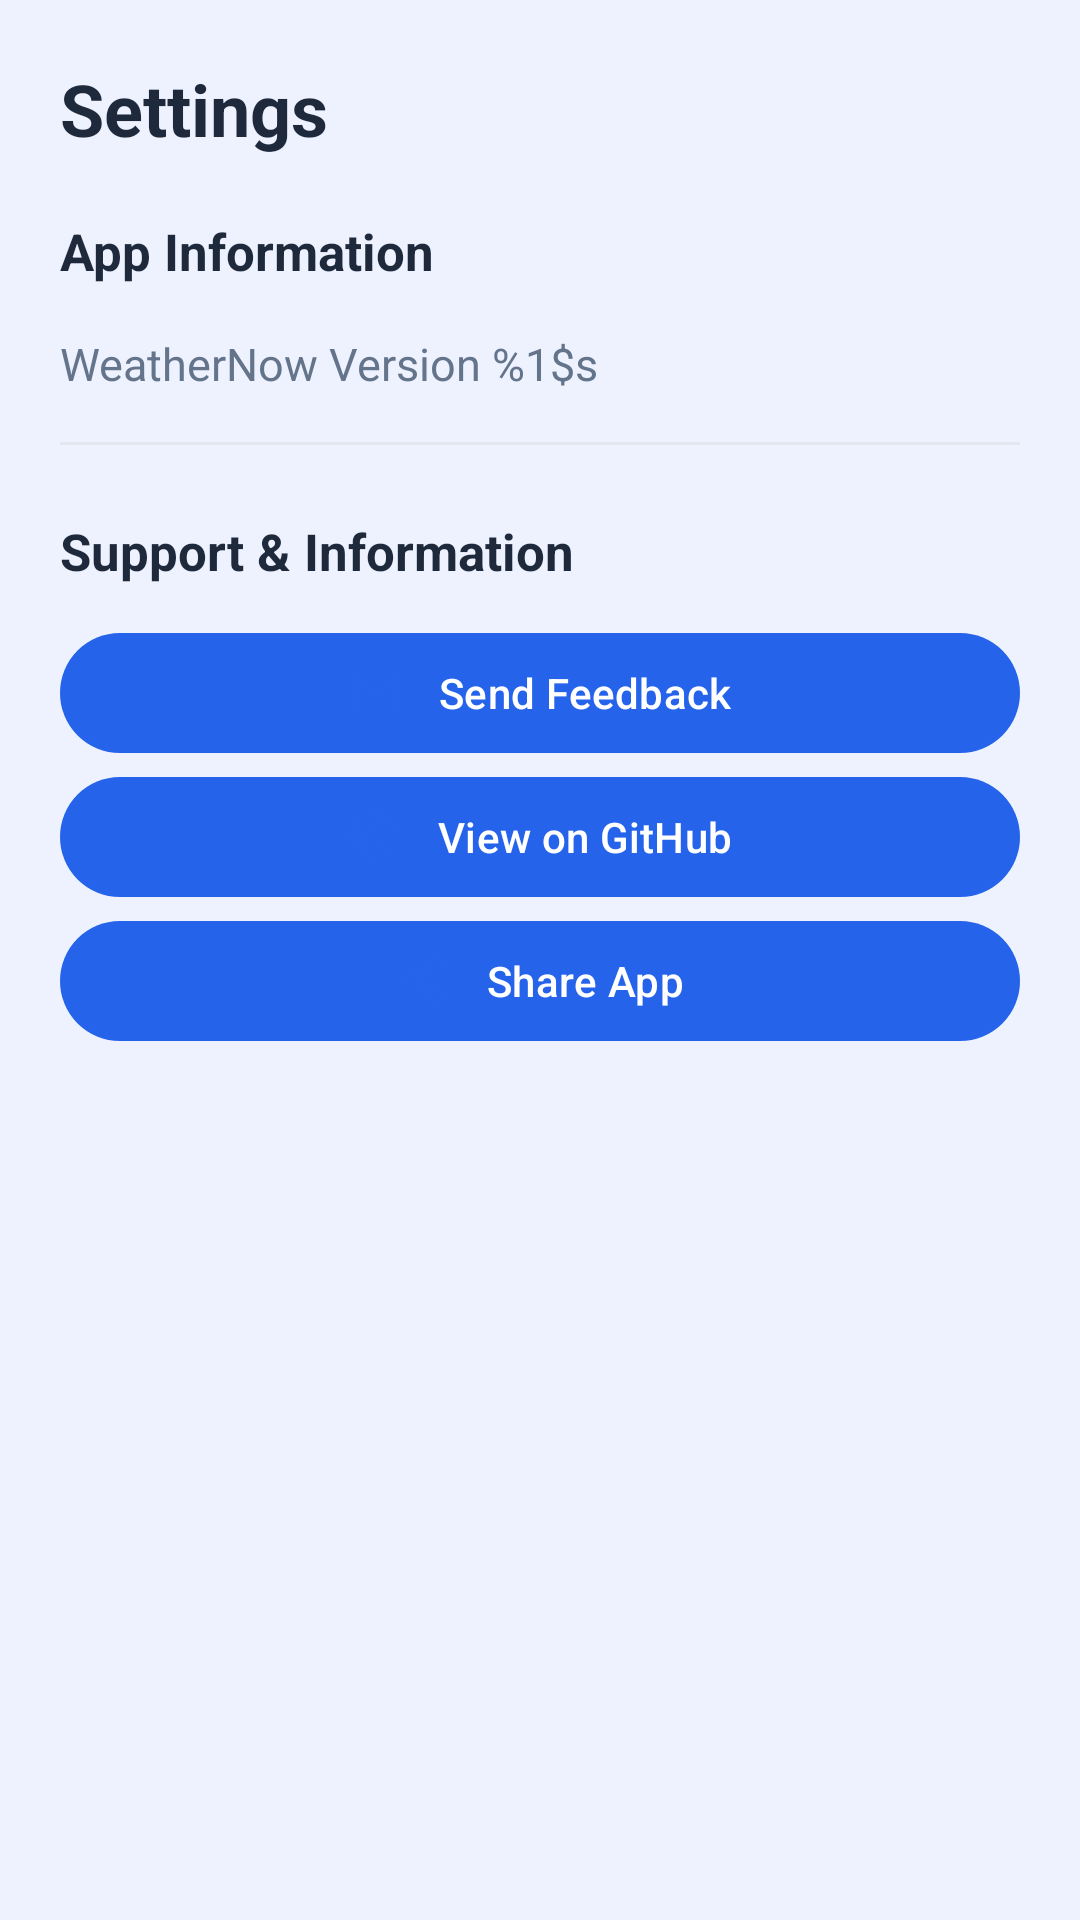

Layout XML and referenced resources for this Android screen:
<!-- AndroidManifest.xml: application theme Theme.WeatherNow -->
<!-- res/layout/fragment_settings.xml -->
<?xml version="1.0" encoding="utf-8"?>
<ScrollView xmlns:android="http://schemas.android.com/apk/res/android"
    xmlns:app="http://schemas.android.com/apk/res-auto"
    android:layout_width="match_parent"
    android:layout_height="match_parent"
    android:background="@color/wn_background">

    <LinearLayout
        android:layout_width="match_parent"
        android:layout_height="wrap_content"
        android:orientation="vertical"
        android:padding="20dp">

        <TextView
            android:layout_width="wrap_content"
            android:layout_height="wrap_content"
            android:text="@string/settings_title"
            android:textSize="24sp"
            android:textStyle="bold"
            android:textColor="@color/wn_text_primary"
            android:layout_marginBottom="20dp" />

        <TextView
            android:layout_width="wrap_content"
            android:layout_height="wrap_content"
            android:text="@string/app_information"
            android:textSize="17sp"
            android:textStyle="bold"
            android:textColor="@color/wn_text_primary" />

        <TextView
            android:id="@+id/appVersion"
            android:layout_width="match_parent"
            android:layout_height="wrap_content"
            android:text="@string/app_version"
            android:textSize="15sp"
            android:textColor="@color/wn_text_secondary"
            android:paddingVertical="16dp" />

        <View
            android:layout_width="match_parent"
            android:layout_height="1dp"
            android:background="@color/wn_border" />

        <TextView
            android:layout_width="wrap_content"
            android:layout_height="wrap_content"
            android:text="@string/support_information"
            android:textSize="17sp"
            android:textStyle="bold"
            android:textColor="@color/wn_text_primary"
            android:layout_marginTop="24dp"
            android:layout_marginBottom="12dp" />

        <com.google.android.material.button.MaterialButton
            android:id="@+id/feedbackButton"
            android:layout_width="match_parent"
            android:layout_height="wrap_content"
            android:text="@string/send_feedback"
            app:icon="@drawable/ic_email"
            app:iconGravity="textStart"
            app:iconPadding="12dp"
            app:iconTint="@color/wn_primary" />

        <com.google.android.material.button.MaterialButton
            android:id="@+id/websiteButton"
            android:layout_width="match_parent"
            android:layout_height="wrap_content"
            android:text="@string/view_github"
            app:icon="@drawable/ic_website"
            app:iconGravity="textStart"
            app:iconPadding="12dp"
            app:iconTint="@color/wn_primary" />

        <com.google.android.material.button.MaterialButton
            android:id="@+id/shareButton"
            android:layout_width="match_parent"
            android:layout_height="wrap_content"
            android:text="@string/share_app"
            app:icon="@drawable/ic_share"
            app:iconGravity="textStart"
            app:iconPadding="12dp"
            app:iconTint="@color/wn_primary" />

    </LinearLayout>

</ScrollView>
<!-- resources referenced by this layout -->
<resources>
  <color name="wn_background">#EEF2FF</color>
  <color name="wn_border">#E2E8F0</color>
  <color name="wn_primary">#2563EB</color>
  <color name="wn_text_primary">#1E293B</color>
  <color name="wn_text_secondary">#64748B</color>
  <!-- drawable ic_email (drawable) -->
  <?xml version="1.0" encoding="utf-8"?>
  <vector xmlns:android="http://schemas.android.com/apk/res/android"
      android:width="24dp"
      android:height="24dp"
      android:viewportWidth="24"
      android:viewportHeight="24">
  
      <path
          android:fillColor="#FF000000"
          android:pathData="M20,4H4C2.9,4 2,4.9 2,6v12c0,1.1 0.9,2 2,2h16c1.1,0 2,-0.9 2,-2V6c0,-1.1 -0.9,-2 -2,-2zM20,8l-8,5 -8,-5V6l8,5 8,-5v2z" />
  </vector>
  <!-- drawable ic_share (drawable) -->
  <?xml version="1.0" encoding="utf-8"?>
  <vector xmlns:android="http://schemas.android.com/apk/res/android"
      android:width="24dp"
      android:height="24dp"
      android:viewportWidth="24"
      android:viewportHeight="24">
  
      <path
          android:fillColor="#FF000000"
          android:pathData="M18,16.08c-0.76,0 -1.44,0.3 -1.96,0.77L8.91,12.7a3.2,3.2 0,0 0,0 -1.39l7.05,-4.11A3,3 0,1 0,15 5c0,0.23 0.03,0.46 0.08,0.68L8.03,9.79a3,3 0,1 0,0 4.42l7.12,4.16c-0.05,0.2 -0.07,0.42 -0.07,0.63a2.92,2.92 0,1 0,2.92 -2.92z" />
  </vector>
  <!-- drawable ic_website (drawable) -->
  <?xml version="1.0" encoding="utf-8"?>
  <vector xmlns:android="http://schemas.android.com/apk/res/android"
      android:width="24dp"
      android:height="24dp"
      android:viewportWidth="24"
      android:viewportHeight="24">
  
      <path
          android:fillColor="#FF000000"
          android:pathData="M12,2C6.48,2 2,6.48 2,12s4.48,10 10,10 10,-4.48 10,-10S17.52,2 12,2zM11,19.93c-3.95,-0.49 -7,-3.85 -7,-7.93 0,-0.62 0.08,-1.22 0.21,-1.79L9,15v1c0,1.1 0.9,2 2,2v1.93zM17.9,17.39C17.64,16.58 16.9,16 16,16h-1v-3c0,-0.55 -0.45,-1 -1,-1H8V10h2c0.55,0 1,-0.45 1,-1V7h2c1.1,0 2,-0.9 2,-2v-0.41c2.93,1.19 5,4.06 5,7.41 0,2.08 -0.8,3.97 -2.1,5.39z" />
  </vector>
  <string name="app_information">App Information</string>
  <string name="app_version">WeatherNow Version %1$s</string>
  <string name="send_feedback">Send Feedback</string>
  <string name="settings_title">Settings</string>
  <string name="share_app">Share App</string>
  <string name="support_information">Support &amp; Information</string>
  <string name="view_github">View on GitHub</string>
  <style name="Theme.WeatherNow" parent="Base.Theme.WeatherNow" />
  <style name="Base.Theme.WeatherNow" parent="Theme.Material3.DayNight.NoActionBar">
          <item name="colorPrimary">@color/wn_primary</item>
          <item name="colorOnPrimary">@color/wn_surface</item>
          <item name="colorSecondary">@color/wn_secondary</item>
          <item name="colorSecondaryContainer">@color/wn_secondary</item>
          <item name="colorSurface">@color/wn_surface</item>
          <item name="android:colorBackground">@color/wn_background</item>
          <item name="colorOnSurface">@color/wn_text_primary</item>
          <item name="textAppearanceHeadlineMedium">@style/TextAppearance.WeatherNow.Headline</item>
          <item name="textAppearanceBodyMedium">@style/TextAppearance.WeatherNow.Body</item>
      </style>
  <color name="wn_surface">#FFFFFF</color>
  <color name="wn_secondary">#3B82F6</color>
  <style name="TextAppearance.WeatherNow.Headline" parent="TextAppearance.Material3.HeadlineMedium">
          <item name="android:textColor">@color/wn_text_primary</item>
      </style>
  <style name="TextAppearance.WeatherNow.Body" parent="TextAppearance.Material3.BodyMedium">
          <item name="android:textColor">@color/wn_text_secondary</item>
      </style>
</resources>
